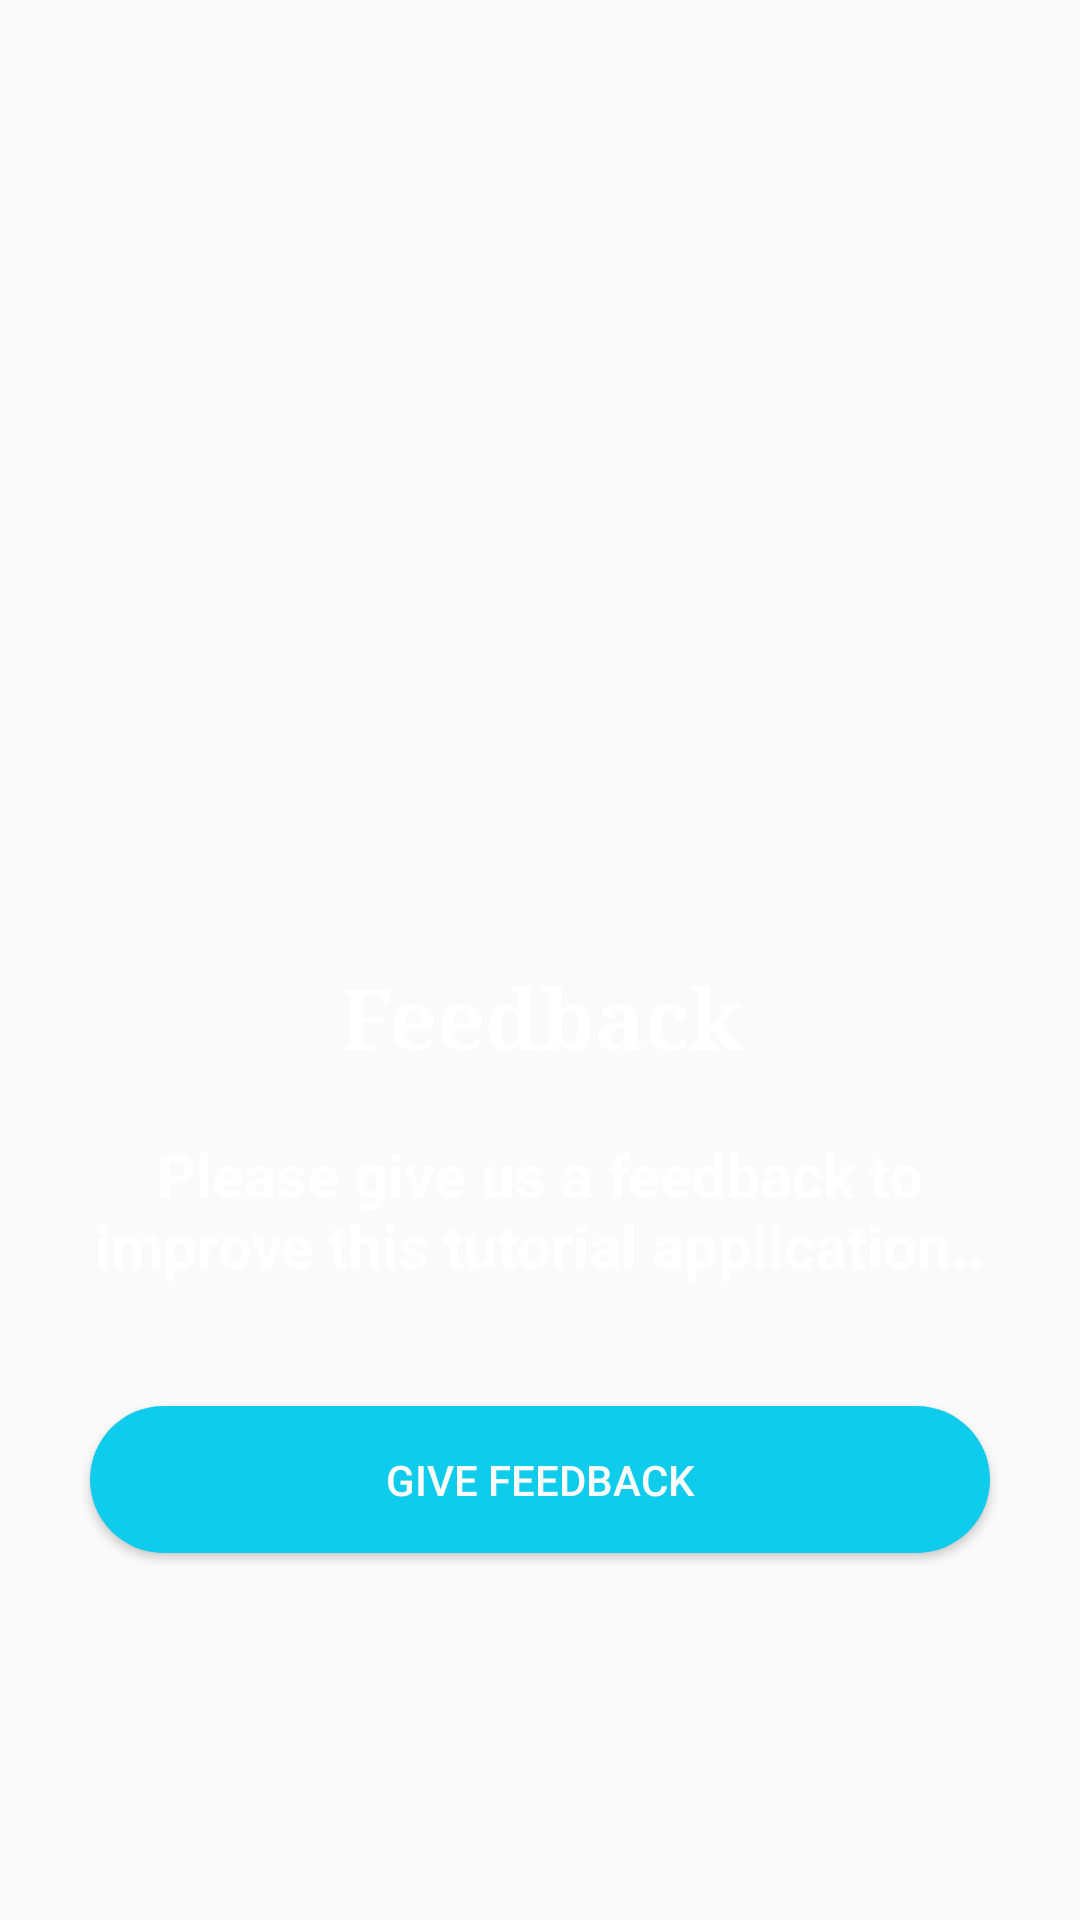

Write the Android layout XML for this screen, with the resource values it uses.
<!-- AndroidManifest.xml: application theme AppTheme -->
<!-- res/layout/fragment_feedback.xml -->
<FrameLayout xmlns:android="http://schemas.android.com/apk/res/android"
    xmlns:tools="http://schemas.android.com/tools"
    android:layout_width="match_parent"
    android:layout_height="match_parent"
    android:background="@drawable/black"
    tools:context="com.wolfpackalpha.ajaysharvesh.techqpro1.Fragments.FeedbackFragment">

    

    <LinearLayout
        android:layout_marginTop="100dp"
        android:orientation="vertical"
        android:layout_width="match_parent"
        android:layout_height="match_parent">

        <ImageView
            android:layout_marginTop="60dp"
            android:id="@+id/feedback"
            android:src="@drawable/feedback"
            android:layout_margin="10dp"
            android:layout_gravity="center"
            android:layout_width="200dp"
            android:layout_height="200dp" />

        <TextView
            android:layout_width="match_parent"
            android:layout_height="wrap_content"
            android:fontFamily="serif"
            android:gravity="center"
            android:text="@string/feedback1"
            android:textColor="@color/white"
            android:textSize="28sp"
            android:textStyle="bold" />

        <TextView
            android:layout_width="match_parent"
            android:layout_height="wrap_content"
            android:textColor="@color/white"
            android:gravity="center"
            android:text="@string/feedback2"
            android:layout_gravity="center"
            android:padding="20dp"
            android:textStyle="bold"
            android:fontFamily="sans-serif"
            android:textSize="20sp"/>

        <Button
            android:id="@+id/btnfb"
            android:layout_width="300dp"
            android:layout_height="wrap_content"
            android:text="@string/feedback3"
            android:textColor="@color/white"
            android:background="@drawable/button_style"
            android:layout_gravity="center"
            android:layout_marginTop="20dp"/>

    </LinearLayout>

</FrameLayout>
<!-- resources referenced by this layout -->
<resources>
  <color name="white">#FFF</color>
  <!-- drawable button_style (drawable) -->
  <?xml version="1.0" encoding="utf-8"?>
  <shape xmlns:android="http://schemas.android.com/apk/res/android">
      <corners
          android:radius="55dp" />
      <solid android:color="#0fcbec"/>
  
      <padding android:top="15dp" android:right="15dp" android:left="15dp" android:bottom="15dp" />
  </shape>
  <string name="feedback1">Feedback</string>
  <string name="feedback2">Please give us a feedback to improve this tutorial application..</string>
  <string name="feedback3">Give Feedback</string>
  <style name="AppTheme" parent="Theme.AppCompat.Light.DarkActionBar">
          
          <item name="colorPrimary">@color/colorPrimary</item>
          <item name="colorPrimaryDark">@color/colorPrimaryDark</item>
          <item name="colorAccent">@color/colorAccent</item>
      </style>
  <color name="colorPrimary">#0fcbec</color>
  <color name="colorPrimaryDark">#009e9e</color>
  <color name="colorAccent">#FF4081</color>
</resources>
